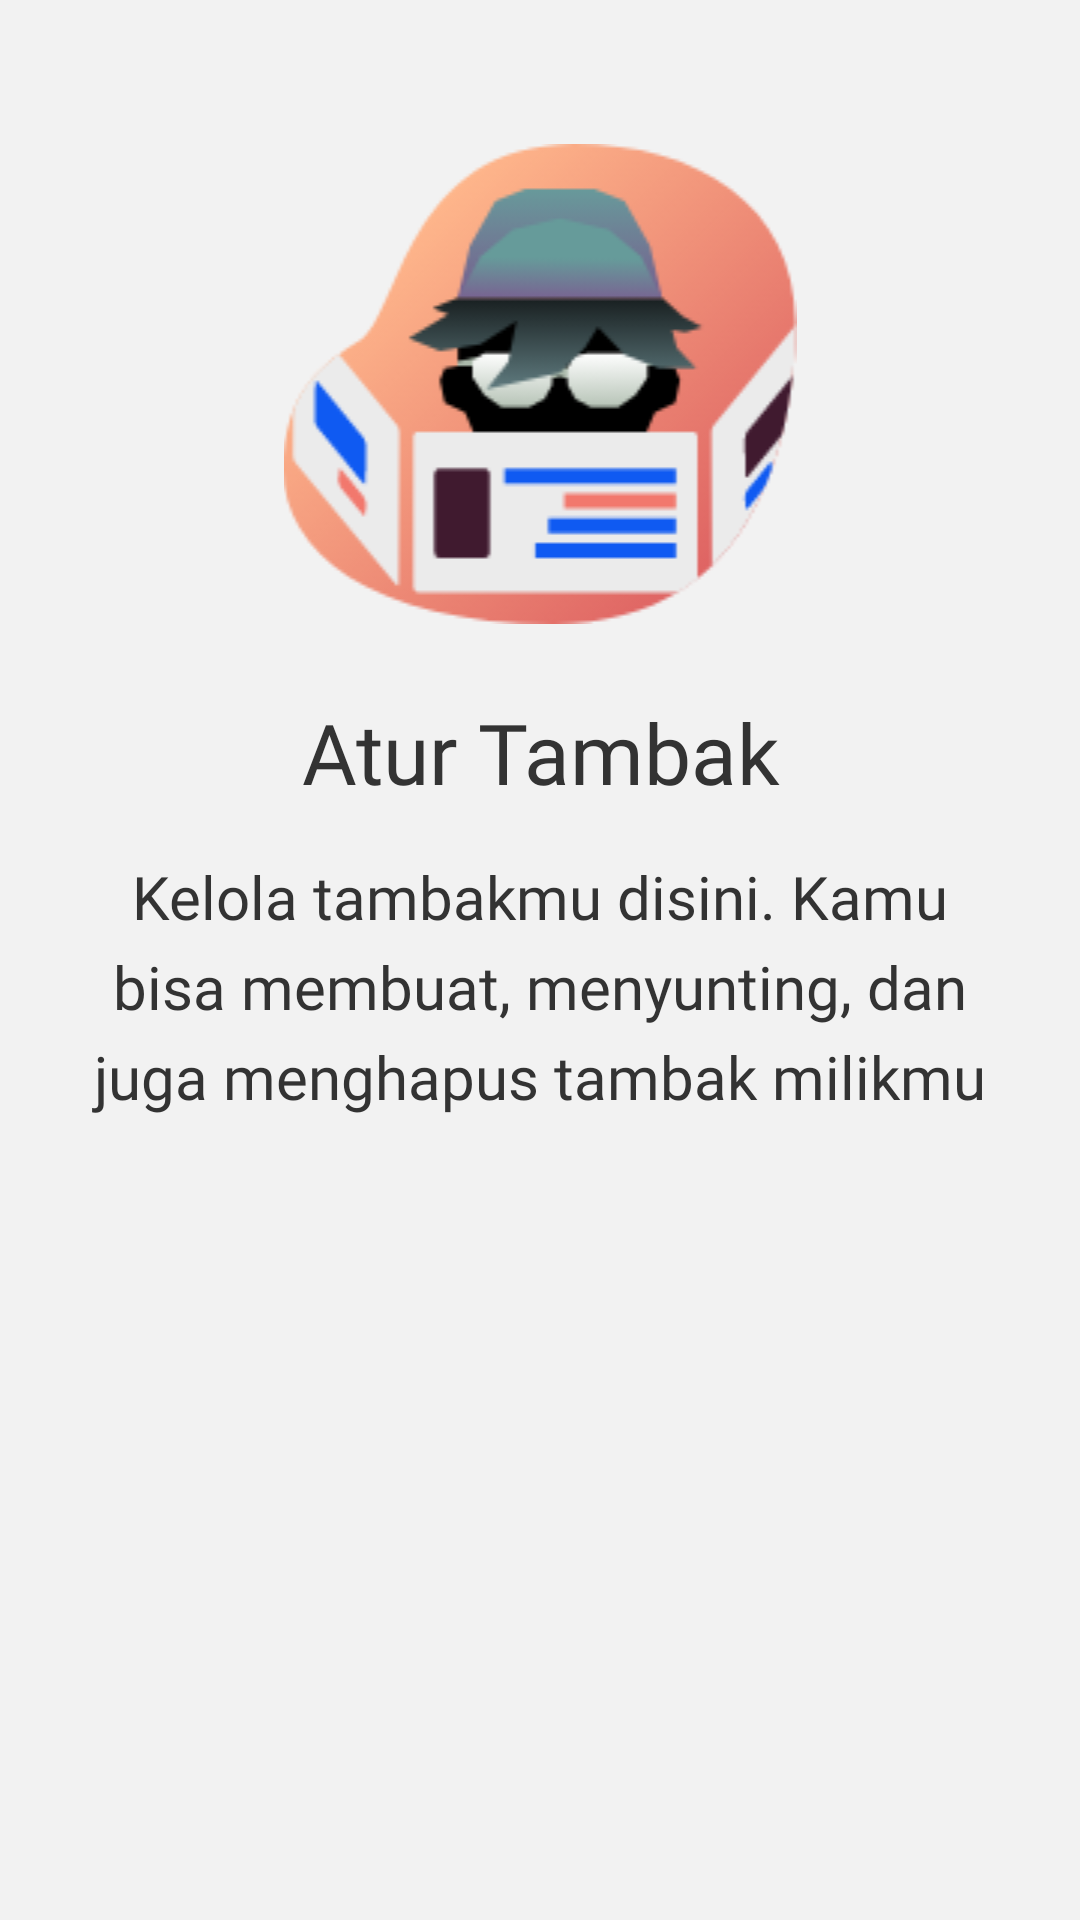

The Android layout XML behind this screen, and the referenced resources:
<!-- AndroidManifest.xml: application theme AppTheme -->
<!-- res/layout/slider_awal_isi.xml -->
<?xml version="1.0" encoding="utf-8"?>

<RelativeLayout xmlns:android="http://schemas.android.com/apk/res/android"
    xmlns:app="http://schemas.android.com/apk/res-auto"
    android:layout_width="match_parent" android:layout_height="match_parent"
    android:background="#f2f2f2">

    <ImageView
        android:id="@+id/slide_gambar"
        android:layout_width="match_parent"
        android:layout_height="160dp"
        android:layout_marginTop="48dp"
        app:srcCompat="@drawable/manage_tambak" />

    <TextView
        android:id="@+id/slide_heading1"
        android:layout_width="match_parent"
        android:layout_height="wrap_content"
        android:layout_below="@+id/slide_gambar"
        android:layout_marginTop="24dp"
        android:fontFamily="@font/source_sans_pro_semibold"
        android:gravity="center"
        android:text="Atur Tambak"
        android:textColor="#333333"
        android:textSize="28dp" />

    <TextView
        android:id="@+id/slide_content1"
        android:layout_width="wrap_content"
        android:layout_height="wrap_content"
        android:layout_below="@+id/slide_heading1"
        android:layout_marginTop="16dp"
        android:layout_marginLeft="30dp"
        android:layout_marginRight="30dp"
        android:lineHeight="30dp"
        android:gravity="center"
        android:fontFamily="@font/source_sans_pro"
        android:text="Kelola tambakmu disini. Kamu bisa membuat, menyunting, dan juga menghapus tambak milikmu"
        android:textColor="#333333"
        android:textSize="20dp" />

</RelativeLayout>
<!-- resources referenced by this layout -->
<resources>
  <!-- drawable manage_tambak: png bitmap (drawable-hdpi, 15276 bytes) -->
  <style name="AppTheme" parent="Theme.AppCompat.Light.NoActionBar">
          
          <item name="colorPrimary">@color/colorPrimary</item>
          <item name="colorPrimaryDark">@color/colorPrimaryDark</item>
          <item name="colorAccent">@color/colorAccent</item>
      </style>
  <color name="colorPrimary">#27399a</color>
  <color name="colorPrimaryDark">#303f9f</color>
  <color name="colorAccent">#881c2c</color>
</resources>
